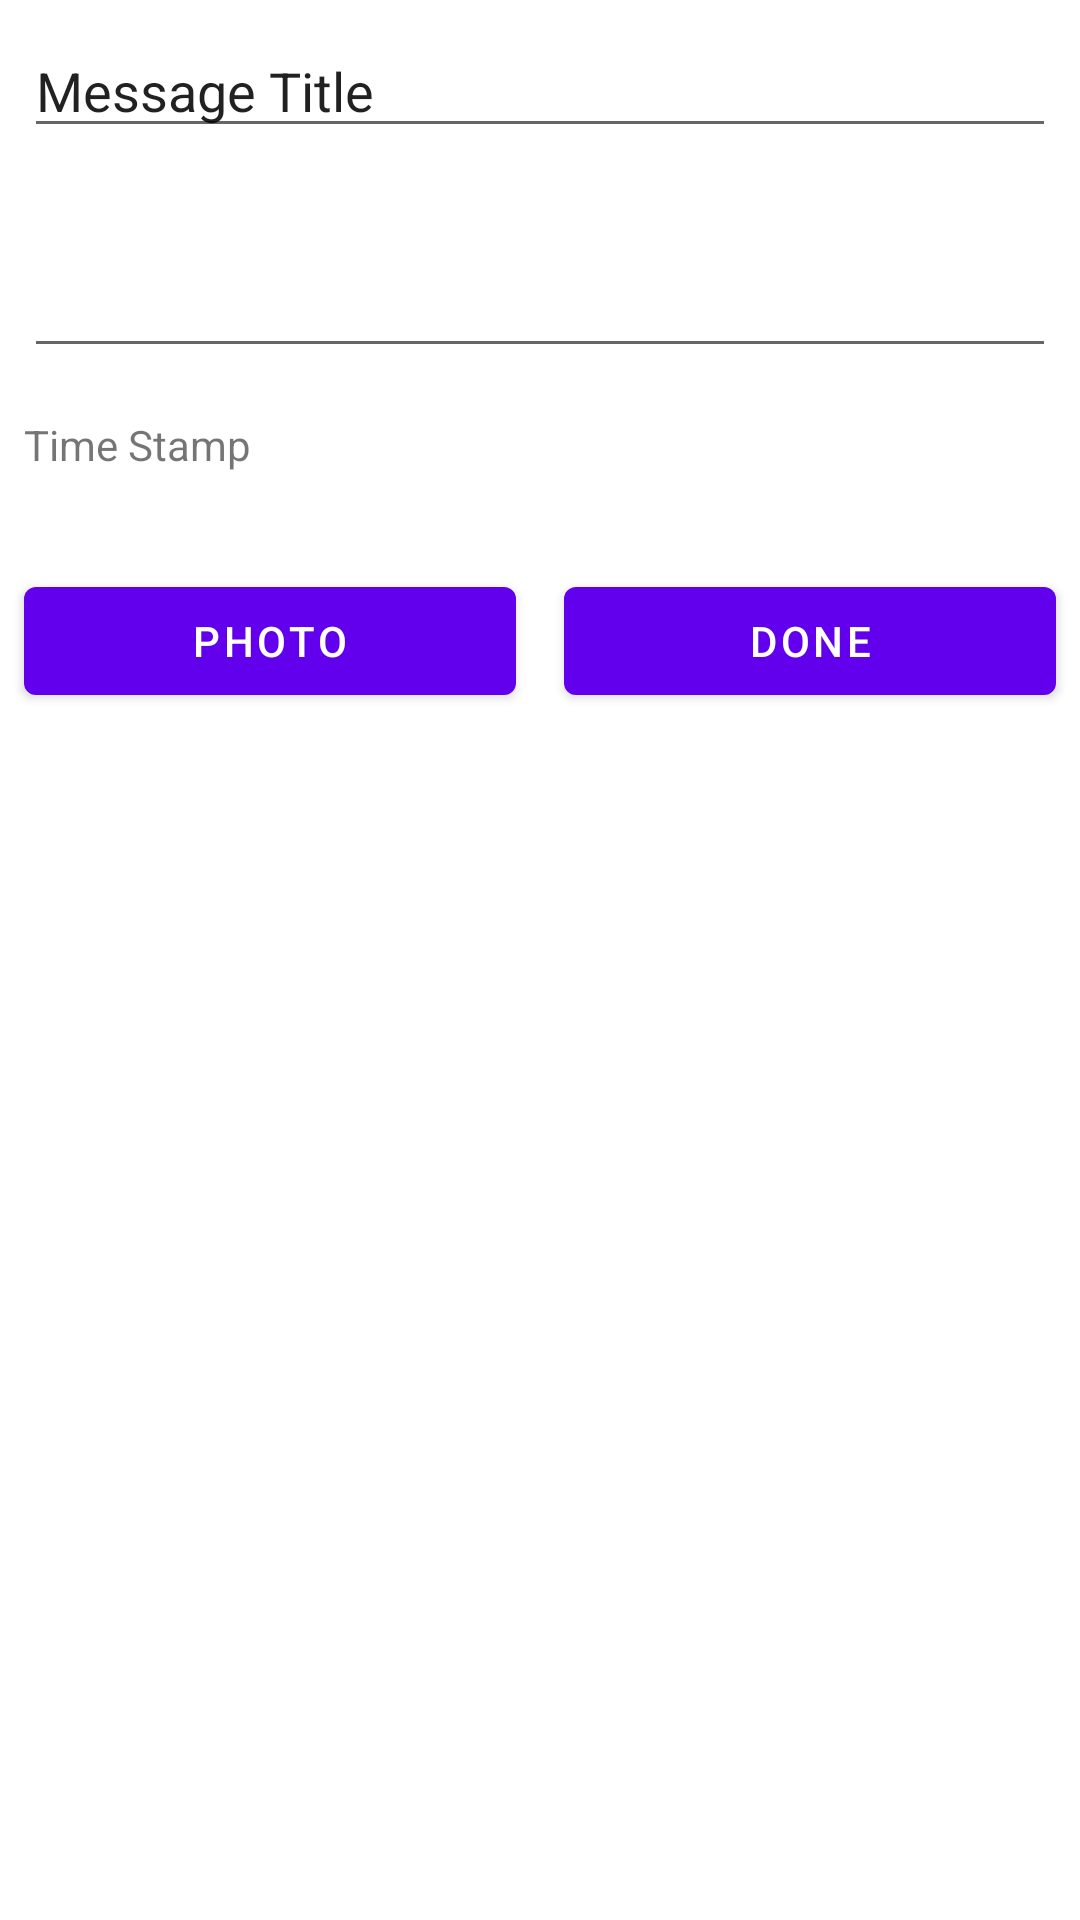

Here is an Android app screen rendered from its layout file. Give the layout XML and the strings, colors and styles it references.
<!-- AndroidManifest.xml: application theme Theme.6211Project -->
<!-- res/layout/fragment_note.xml -->
<?xml version="1.0" encoding="utf-8"?>
<LinearLayout xmlns:android="http://schemas.android.com/apk/res/android"
    xmlns:app="http://schemas.android.com/apk/res-auto"
    xmlns:tools="http://schemas.android.com/tools"
    android:layout_width="match_parent"
    android:layout_height="wrap_content"
    android:orientation="vertical">

    <EditText
        android:id="@+id/not_tv_Title"
        android:layout_width="match_parent"
        android:layout_height="wrap_content"
        android:layout_margin="8dp"
        android:text="Message Title" />

    <ImageView
        android:id="@+id/iv_icon"
        android:layout_width="match_parent"
        android:layout_height="wrap_content"
        android:layout_margin="8dp"
        tools:srcCompat="@tools:sample/avatars" />

    <EditText
        android:id="@+id/not_mlet_message"
        android:layout_width="match_parent"
        android:layout_height="wrap_content"
        android:layout_margin="8dp"
        android:ems="10"
        android:gravity="start|top"
        android:inputType="textMultiLine" />

    <TextView
        android:id="@+id/not_tv_timestamp"
        android:layout_width="match_parent"
        android:layout_height="wrap_content"
        android:layout_margin="8dp"
        android:gravity="bottom"
        android:text="Time Stamp" />

    <ImageView
        android:id="@+id/iV_pic"
        android:layout_width="match_parent"
        android:layout_height="match_parent"
        android:layout_margin="8dp"
        android:layout_weight="1"
        tools:srcCompat="@tools:sample/backgrounds/scenic" />

    <LinearLayout
        android:layout_width="match_parent"
        android:layout_height="match_parent"
        android:orientation="horizontal">

        <Button
            android:id="@+id/btn_photo"
            android:layout_width="wrap_content"
            android:layout_height="wrap_content"
            android:layout_margin="8dp"
            android:layout_weight="1"
            android:text="Photo" />

        <Button
            android:id="@+id/btn_Done"
            android:layout_width="wrap_content"
            android:layout_height="wrap_content"
            android:layout_margin="8dp"
            android:layout_weight="1"
            android:text="Done" />
    </LinearLayout>

</LinearLayout>
<!-- resources referenced by this layout -->
<resources>
  <style name="Theme.6211Project" parent="Theme.MaterialComponents.DayNight.DarkActionBar">
          
          <item name="colorPrimary">@color/purple_500</item>
          <item name="colorPrimaryVariant">@color/purple_700</item>
          <item name="colorOnPrimary">@color/white</item>
          
          <item name="colorSecondary">@color/teal_200</item>
          <item name="colorSecondaryVariant">@color/teal_700</item>
          <item name="colorOnSecondary">@color/black</item>
          
          <item name="android:statusBarColor" tools:targetApi="l">?attr/colorPrimaryVariant</item>
          
      </style>
  <!-- not gathered from this repository: default colours our renderer supplied (Android Studio template values) -->
  <color name="purple_500">#FF6200EE</color>
  <color name="purple_700">#FF3700B3</color>
  <color name="teal_200">#FF03DAC5</color>
  <color name="teal_700">#FF018786</color>
  <color name="black">#FF000000</color>
  <color name="white">#FFFFFFFF</color>
</resources>
